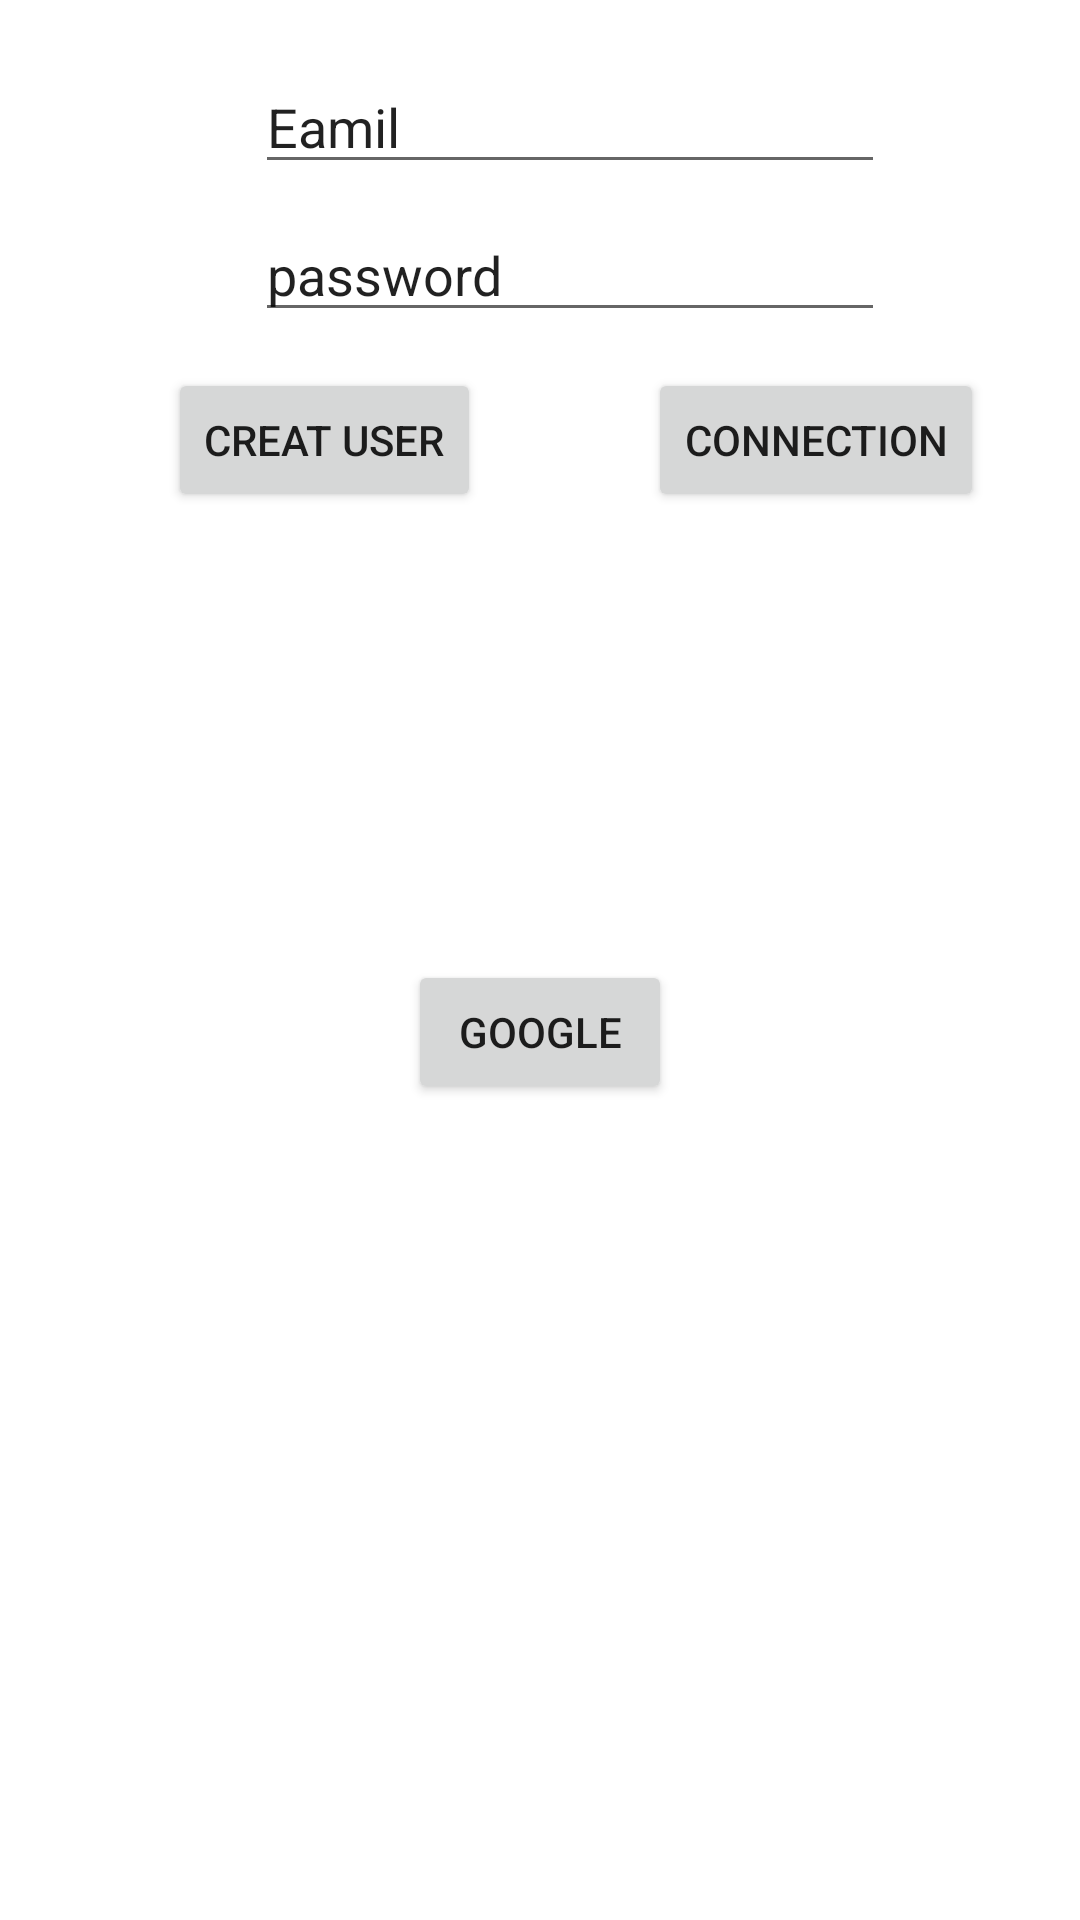

Layout XML and referenced resources for this Android screen:
<!-- AndroidManifest.xml: application theme Theme.FireBaseAuthentification -->
<!-- res/layout/activity_main.xml -->
<?xml version="1.0" encoding="utf-8"?>
<androidx.constraintlayout.widget.ConstraintLayout xmlns:android="http://schemas.android.com/apk/res/android"
    xmlns:app="http://schemas.android.com/apk/res-auto"
    xmlns:tools="http://schemas.android.com/tools"
    android:layout_width="match_parent"
    android:layout_height="match_parent"
    tools:context=".MainActivity">

    <androidx.constraintlayout.widget.Guideline
        android:id="@+id/guideline2"
        android:layout_width="wrap_content"
        android:layout_height="wrap_content"
        android:orientation="vertical"
        app:layout_constraintGuide_begin="20dp" />

    <EditText
        android:id="@+id/txt_email"
        android:layout_width="wrap_content"
        android:layout_height="wrap_content"
        android:ems="10"
        android:inputType="textEmailAddress"
        android:text="Eamil"
        app:layout_constraintEnd_toEndOf="parent"
        app:layout_constraintStart_toStartOf="@+id/guideline2"
        app:layout_constraintTop_toTopOf="@+id/guideline3" />

    <EditText
        android:id="@+id/txt_password"
        android:layout_width="wrap_content"
        android:layout_height="wrap_content"
        android:layout_marginTop="8dp"
        android:ems="10"
        android:inputType="textPersonName"
        android:text="password"
        app:layout_constraintEnd_toEndOf="parent"
        app:layout_constraintStart_toStartOf="@+id/guideline2"
        app:layout_constraintTop_toBottomOf="@+id/txt_email" />

    <androidx.constraintlayout.widget.Guideline
        android:id="@+id/guideline3"
        android:layout_width="wrap_content"
        android:layout_height="wrap_content"
        android:orientation="horizontal"
        app:layout_constraintGuide_begin="20dp" />

    <Button
        android:id="@+id/btn_connect"
        android:layout_width="wrap_content"
        android:layout_height="wrap_content"
        android:layout_marginTop="12dp"
        android:layout_marginEnd="32dp"
        android:onClick="ClickConnect"
        android:text="Connection"
        app:layout_constraintEnd_toEndOf="parent"
        app:layout_constraintTop_toBottomOf="@+id/txt_password" />

    <androidx.constraintlayout.widget.Guideline
        android:id="@+id/guideline4"
        android:layout_width="wrap_content"
        android:layout_height="wrap_content"
        android:orientation="horizontal"
        app:layout_constraintGuide_percent="0.5" />

    <Button
        android:id="@+id/btn_CreatUser"
        android:layout_width="wrap_content"
        android:layout_height="wrap_content"
        android:onClick="Click_create"
        android:text="Creat USer"
        app:layout_constraintBaseline_toBaselineOf="@+id/btn_connect"
        app:layout_constraintEnd_toStartOf="@+id/btn_connect"
        app:layout_constraintStart_toStartOf="parent" />

    <Button
        android:id="@+id/button3"
        android:layout_width="wrap_content"
        android:layout_height="wrap_content"
        android:onClick="connctwithgoogle"
        android:text="google"
        app:layout_constraintEnd_toEndOf="parent"
        app:layout_constraintStart_toStartOf="parent"
        app:layout_constraintTop_toTopOf="@+id/guideline4" />

</androidx.constraintlayout.widget.ConstraintLayout>
<!-- resources referenced by this layout -->
<resources>
  <style name="Theme.FireBaseAuthentification" parent="Theme.MaterialComponents.DayNight.DarkActionBar">
          
          <item name="colorPrimary">@color/purple_500</item>
          <item name="colorPrimaryVariant">@color/purple_700</item>
          <item name="colorOnPrimary">@color/white</item>
          
          <item name="colorSecondary">@color/teal_200</item>
          <item name="colorSecondaryVariant">@color/teal_700</item>
          <item name="colorOnSecondary">@color/black</item>
          
          <item name="android:statusBarColor" tools:targetApi="l">?attr/colorPrimaryVariant</item>
          
      </style>
  <!-- not gathered from this repository: default colours our renderer supplied (Android Studio template values) -->
  <color name="purple_500">#FF6200EE</color>
  <color name="purple_700">#FF3700B3</color>
  <color name="teal_200">#FF03DAC5</color>
  <color name="teal_700">#FF018786</color>
  <color name="black">#FF000000</color>
  <color name="white">#FFFFFFFF</color>
</resources>
